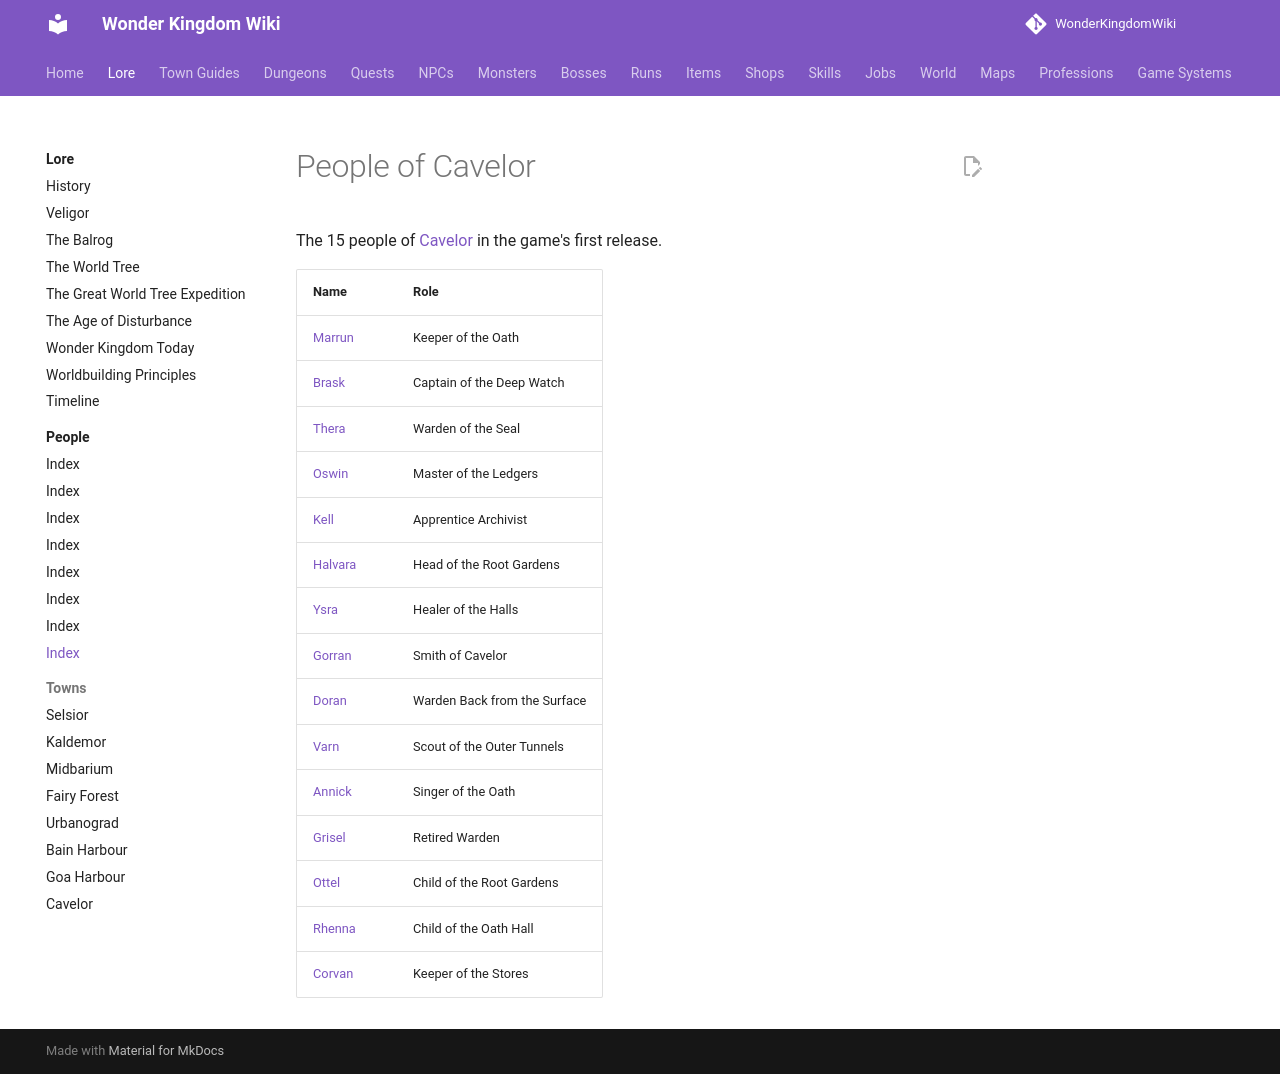

repository: alonohana627/WonderKingdomWiki · page: lore/people/cavelor/index.html · generator: mkdocs

<!-- Generated by tools/people.py from data/people/. Do not edit: changes are overwritten. -->

# People of Cavelor

The 15 people of [Cavelor](../../towns/cavelor.md) in the game's first release.

| Name | Role |
|---|---|
| [Marrun](keeper_marrun.md) | Keeper of the Oath |
| [Brask](warden_brask.md) | Captain of the Deep Watch |
| [Thera](warden_thera.md) | Warden of the Seal |
| [Oswin](oswin_ledgerward.md) | Master of the Ledgers |
| [Kell](kell_inkhand.md) | Apprentice Archivist |
| [Halvara](halvara_rootkeeper.md) | Head of the Root Gardens |
| [Ysra](ysra_mender.md) | Healer of the Halls |
| [Gorran](gorran_anvil.md) | Smith of Cavelor |
| [Doran](doran_sunward.md) | Warden Back from the Surface |
| [Varn](varn_tunnelscout.md) | Scout of the Outer Tunnels |
| [Annick](annick_songkeeper.md) | Singer of the Oath |
| [Grisel](grisel_oldwarden.md) | Retired Warden |
| [Ottel](ottel.md) | Child of the Root Gardens |
| [Rhenna](rhenna.md) | Child of the Oath Hall |
| [Corvan](corvan_stores.md) | Keeper of the Stores |
